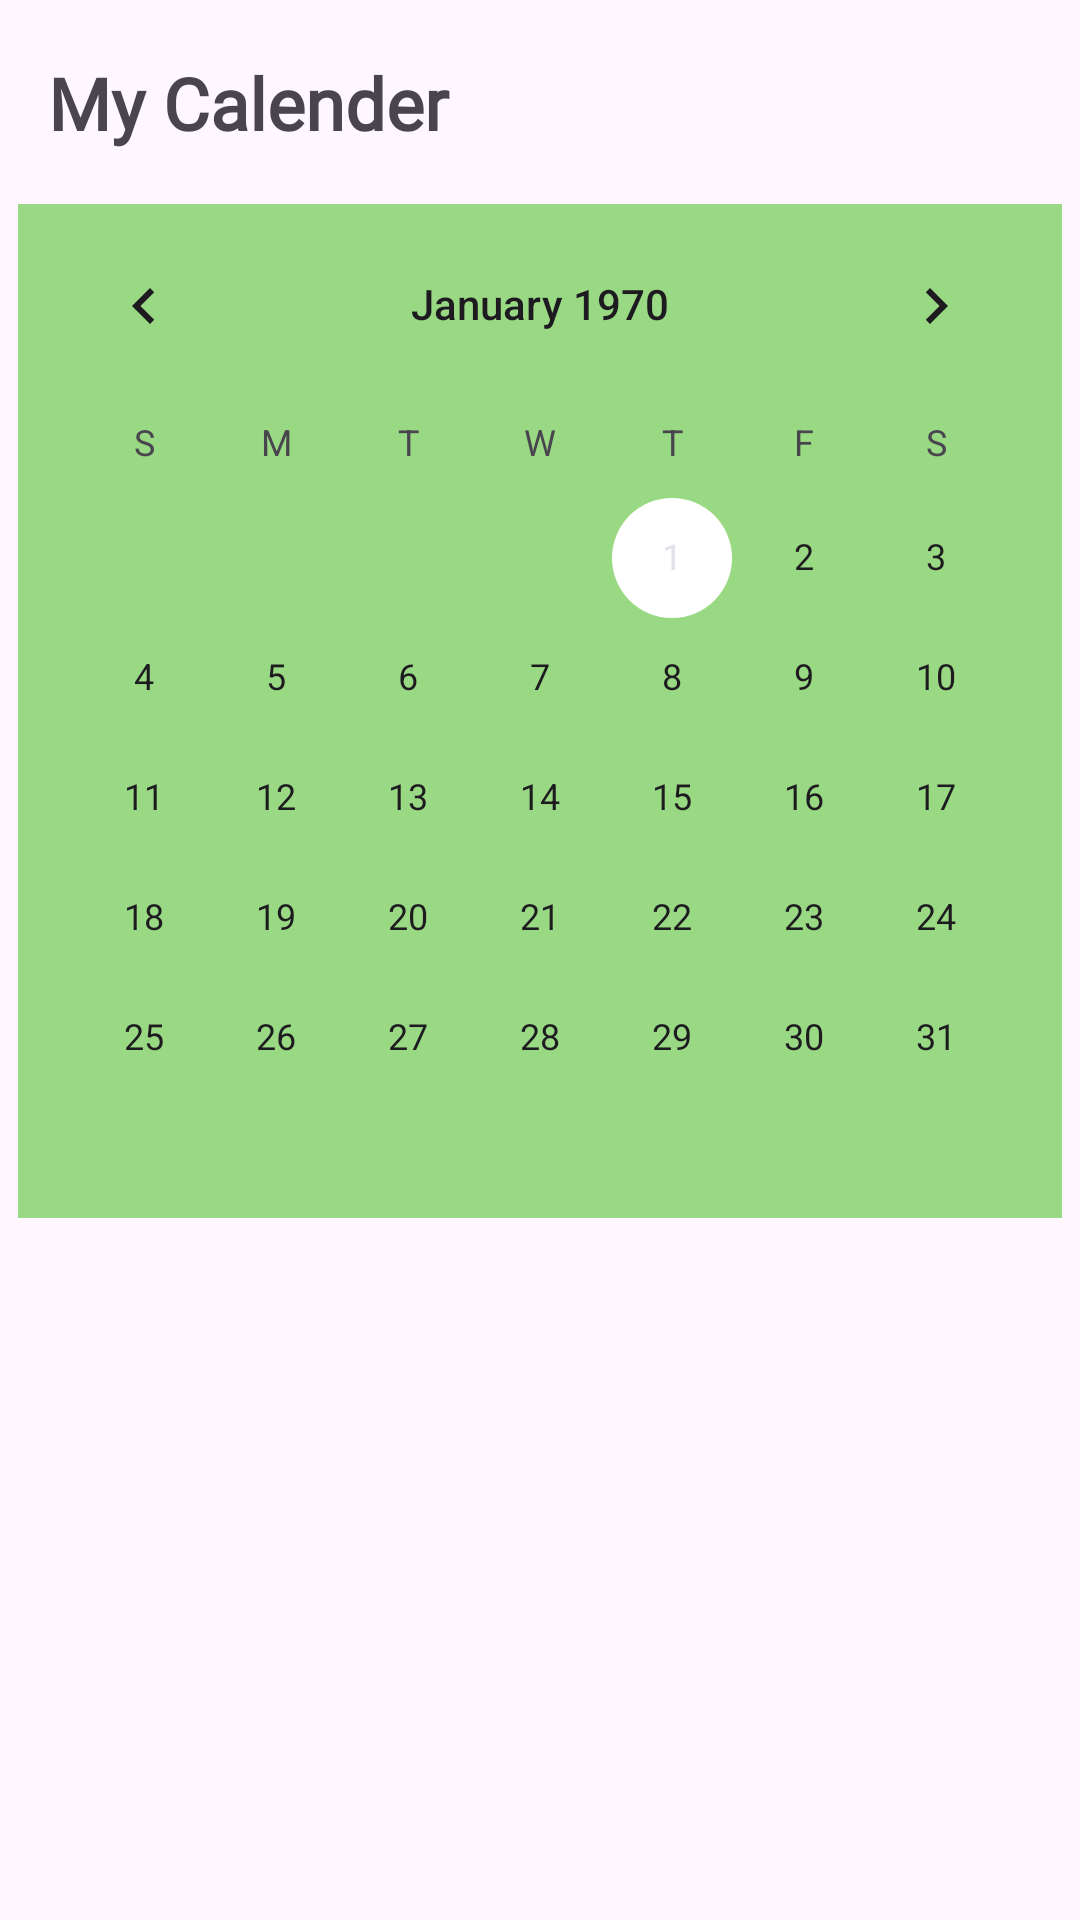

Reconstruct the res/layout file that produces this screen, plus the resources it refers to.
<!-- AndroidManifest.xml: application theme Theme.Akalaty -->
<!-- res/layout/fragment_calendar.xml -->
<?xml version="1.0" encoding="utf-8"?>
<layout xmlns:android="http://schemas.android.com/apk/res/android"
    xmlns:app="http://schemas.android.com/apk/res-auto"
    xmlns:tools="http://schemas.android.com/tools">

    <data>

    </data>

    <androidx.constraintlayout.widget.ConstraintLayout
        android:layout_width="match_parent"
        android:layout_height="match_parent"
        tools:context=".ui.calender.view.CalendarFragment">

        <TextView
            android:id="@+id/txtMyCalTitle"
            android:layout_width="255dp"
            android:layout_height="34dp"
            android:layout_marginStart="16dp"
            android:layout_marginTop="18dp"
            android:ellipsize="end"
            android:fontFamily="@font/poppins_regular"
            android:textColor="@color/md_theme_light_secondary"
            android:maxLines="1"
            android:text="@string/my_calender"
            android:textSize="24sp"
            android:textStyle="bold"
            app:layout_constraintStart_toStartOf="parent"
            app:layout_constraintTop_toTopOf="parent" />

        <CalendarView
            android:id="@+id/calendarView"
            android:layout_width="wrap_content"
            android:layout_height="wrap_content"
            android:layout_marginTop="16dp"
            android:background="@color/colorGreen"
            app:layout_constraintEnd_toEndOf="parent"
            app:layout_constraintStart_toStartOf="parent"
            app:layout_constraintTop_toBottomOf="@id/txtMyCalTitle" />

        <androidx.recyclerview.widget.RecyclerView
            android:id="@+id/myCalRecyclerView"
            android:layout_width="match_parent"
            android:layout_height="0dp"
            android:layout_marginTop="20dp"
            app:layoutManager="androidx.recyclerview.widget.LinearLayoutManager"
            app:layout_constraintBottom_toBottomOf="parent"
            app:layout_constraintEnd_toEndOf="parent"
            app:layout_constraintHorizontal_bias="0.5"
            app:layout_constraintStart_toStartOf="parent"
            app:layout_constraintTop_toBottomOf="@id/calendarView"
            app:layout_constraintVertical_bias="0.5"
            tools:listitem="@layout/item_cal_meals" />

    </androidx.constraintlayout.widget.ConstraintLayout>
</layout>
<!-- res/layout/item_cal_meals.xml (included above) -->
<?xml version="1.0" encoding="utf-8"?>
<androidx.cardview.widget.CardView xmlns:android="http://schemas.android.com/apk/res/android"
    xmlns:app="http://schemas.android.com/apk/res-auto"
    xmlns:tools="http://schemas.android.com/tools"
    android:id="@+id/row_item"
    android:layout_width="match_parent"
    android:layout_height="wrap_content"
    android:layout_margin="6dp"
    app:cardBackgroundColor="@color/md_theme_light_secondaryContainer"
    app:cardCornerRadius="12dp"
    app:cardElevation="4dp">

    <androidx.constraintlayout.widget.ConstraintLayout
        android:layout_width="match_parent"
        android:layout_height="wrap_content">

        <ImageView
            android:id="@+id/imgCalMealItemImage"
            android:layout_width="120dp"
            android:layout_height="120dp"
            android:scaleType="centerCrop"
            app:layout_constraintStart_toStartOf="parent"
            app:layout_constraintTop_toTopOf="parent"
            tools:src="@drawable/egyptian" />


        <TextView
            android:id="@+id/txtCalMealItemName"
            android:layout_width="0dp"
            android:layout_height="wrap_content"
            android:layout_marginStart="10dp"
            android:ellipsize="end"
            android:maxLines="1"
            android:padding="5dp"
            android:textColor="@color/black"
            android:textSize="20sp"
            app:layout_constraintBottom_toTopOf="@+id/txtCalMealItemCat"
            app:layout_constraintEnd_toStartOf="@id/btnRemoveCalMeal"
            app:layout_constraintHorizontal_bias="0.5"
            app:layout_constraintStart_toEndOf="@id/imgCalMealItemImage"
            app:layout_constraintTop_toTopOf="parent"
            tools:text="Name" />

        <TextView
            android:id="@+id/txtCalMealItemCat"
            android:layout_width="0dp"
            android:layout_height="wrap_content"
            android:layout_marginStart="10dp"
            android:ellipsize="end"
            android:maxLines="1"
            android:padding="5dp"
            android:textColor="@color/black"
            android:textSize="16sp"
            android:textStyle="italic"
            app:layout_constraintBottom_toBottomOf="parent"
            app:layout_constraintEnd_toStartOf="@id/btnRemoveCalMeal"
            app:layout_constraintHorizontal_bias="0.5"
            app:layout_constraintStart_toEndOf="@id/imgCalMealItemImage"
            app:layout_constraintTop_toBottomOf="@+id/txtCalMealItemName"
            tools:text="Name" />

        <ImageButton
            android:id="@+id/btnRemoveCalMeal"
            android:layout_width="50dp"
            android:layout_height="50dp"
            android:background="@color/md_theme_light_error"
            android:src="@drawable/heart_minus_ic"
            app:layout_constraintEnd_toEndOf="parent"
            app:layout_constraintTop_toTopOf="parent" />


    </androidx.constraintlayout.widget.ConstraintLayout>
</androidx.cardview.widget.CardView>
<!-- resources referenced by this layout -->
<resources>
  <color name="black">#FF000000</color>
  <color name="colorGreen">#9AD983</color>
  <string name="my_calender">My Calender</string>
  <style name="Theme.Akalaty" parent="Base.Theme.Akalaty" />
  <style name="Base.Theme.Akalaty" parent="Theme.Material3.DayNight.NoActionBar">
          
          <item name="colorPrimary">@color/colorGreen</item>
          <item name="colorPrimaryVariant">@color/colorGreenDark</item>
          <item name="colorOnPrimary">@color/black</item>
          
          <item name="colorSecondary">@color/white</item>
          <item name="colorSecondaryVariant">@color/white</item>
          <item name="colorOnSecondary">@color/black</item>
          
          <item name="android:statusBarColor" tools:targetApi="l">?attr/colorPrimaryVariant</item>
          
          <item name="android:homeAsUpIndicator">@drawable/ic_back</item>
      </style>
  <color name="colorGreenDark">#11755D</color>
  <color name="white">#FFFFFFFF</color>
  <!-- drawable ic_back (drawable) -->
  <vector xmlns:android="http://schemas.android.com/apk/res/android"
      android:width="24dp"
      android:height="24dp"
      android:alpha="0.8"
      android:tint="#000000"
      android:viewportWidth="24"
      android:viewportHeight="24">
      <path
          android:fillColor="@android:color/white"
          android:pathData="M11.67,3.87L9.9,2.1 0,12l9.9,9.9 1.77,-1.77L3.54,12z" />
  </vector>
</resources>
